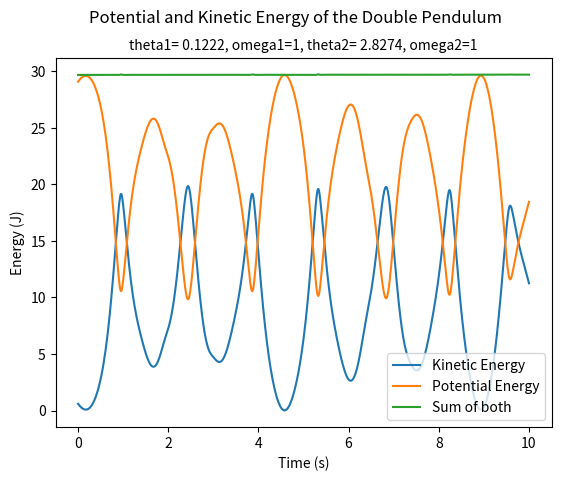

Python code for this plot:
import numpy as np
import matplotlib.pyplot as plt
import scipy.integrate

# Taking code from task 10
# Needed later

l1_value = 1
l2_value = 1
m1_value = 1
m2_value = 1

def der_system_task10(t, x, m1=m1_value, m2=m2_value, l1=l1_value, l2=l2_value):
    '''Solves the following system of equations: \n
    dCadt = -A*exp(-Ea/RT) * Ca^3 \n
    dTdt = (deltaH * -A*exp(-Ea/RT) * Ca^3)/(rho*Cp) \n
    t =  vector for time span \n
    x = vector (theta1, omega1, theta2, omega2) \n'''
    dxdt = np.zeros(4) # two equations
    delta = x[2] - x[0]
    dxdt[0] = x[1]
    dxdt[1] = (m2 * l1 * (x[1]**2) * np.sin(delta)*np.cos(delta) + m2 * 9.81*np.sin(x[2])*np.cos(delta) + m2*l2*(x[3]**2) * np.sin(delta) - (m1+m2)*9.81*np.sin(x[0]))/((m1+m2)*l2 - m2*l2*(np.cos(delta))**2)
    dxdt[2] = x[3]
    dxdt[3] = (-m2*l2*(x[3]**2)*np.sin(delta)*np.cos(delta) + (m1+m2)*(9.81*np.sin(x[0])*np.cos(delta) - l1 * (x[1]**2) * np.sin(delta) - 9.81 * np.sin(x[2])))/((m1+m2)*l2 - m2*l2*(np.cos(delta))**2)
    return dxdt


def midpoint_rule(fun,tspan, y0, number_of_points=1000):
    '''Applies the midpoint rule on the system of 4 differential equations for task 10. \n
    fun = function 
    y0 = vector of initial conditions
    optional:\n
    number_of_points = how many steps. Default set to 100. Increasing this reduces error but increases computation time. '''
    dt = (tspan[1] - tspan[0])/number_of_points
    t = np.linspace(tspan[0], tspan[1], number_of_points+1)
    y = np.zeros((number_of_points+1, 4))
    y[0,0] = y0[0] ## Setting up the initial conditions
    y[0,1] = y0[1]
    y[0,2] = y0[2]
    y[0,3] = y0[3]
    for i in range(number_of_points):
        k1 = fun(t[i], y[i,:])
        k2 = fun(t[i] + dt*0.5, y[i,:] + 0.5*dt*k1)
        y[i+1,:] = y[i,:] + dt * k2
    return t, y

#(theta1, omega1, theta2, omega2)
ini_cond_vec = [7*np.pi/180, 1, 0.9*np.pi, 1] # Initial conditions a vector
tspan = [0,10]

approx_sol = midpoint_rule(der_system_task10, tspan, ini_cond_vec) #Midpoint used because its better than euler and easy to implement :)


# from:
# http://www.physics.umd.edu/hep/drew/pendulum2.html
# We can get the equations for the kinetic and potential energy
# the time derivative in terms of theta1 is simply omega1

KE = 0.5 * (m1_value+m2_value) * l1_value**2 * approx_sol[1][:,1]**2 + 0.5 * m2_value* l2_value**2 * approx_sol[1][:,3]**2 + m2_value*l1_value*l2_value * approx_sol[1][:,1] * approx_sol[1][:,3] * np.cos(approx_sol[1][:,0] - approx_sol[1][:,2])

PE = -(m1_value+m2_value) * 9.81 *l1_value *np.cos(approx_sol[1][:,0]) - m2_value*9.81*l2_value*np.cos(approx_sol[1][:,2])


## Correcting for the zero of energy
PE += (m1_value+m2_value)*9.81*(l1_value+l2_value)
## Without this correction we would see that the potential energy would be negative and that the sum of energies would be negative. 
## Here we set the zero of energy to the lowest possible point the pendulum can reach.
## With l1=1 and l2=1 the lowest point would be y=-2. Thus, we must correct for this.



fig = plt.figure()
plt.plot(approx_sol[0], KE, label='Kinetic Energy')
plt.plot(approx_sol[0], PE, label='Potential Energy')
plt.plot(approx_sol[0], KE + PE, label='Sum of both')
plt.xlabel('Time (s)')
plt.ylabel('Energy (J)')
plt.title(f'theta1={ini_cond_vec[0]: .4f}, omega1={ini_cond_vec[1]}, theta2={ini_cond_vec[2]: .4f}, omega2={ini_cond_vec[3]}', fontsize=10)
plt.suptitle('Potential and Kinetic Energy of the Double Pendulum')
plt.legend()
plt.show()
## We can see that the graph matches expectations and the total energy is conserved.
## Moreover, the shape of the graphs alligns with the expectations that as kinetic energy increases potential decreases and vice versa.